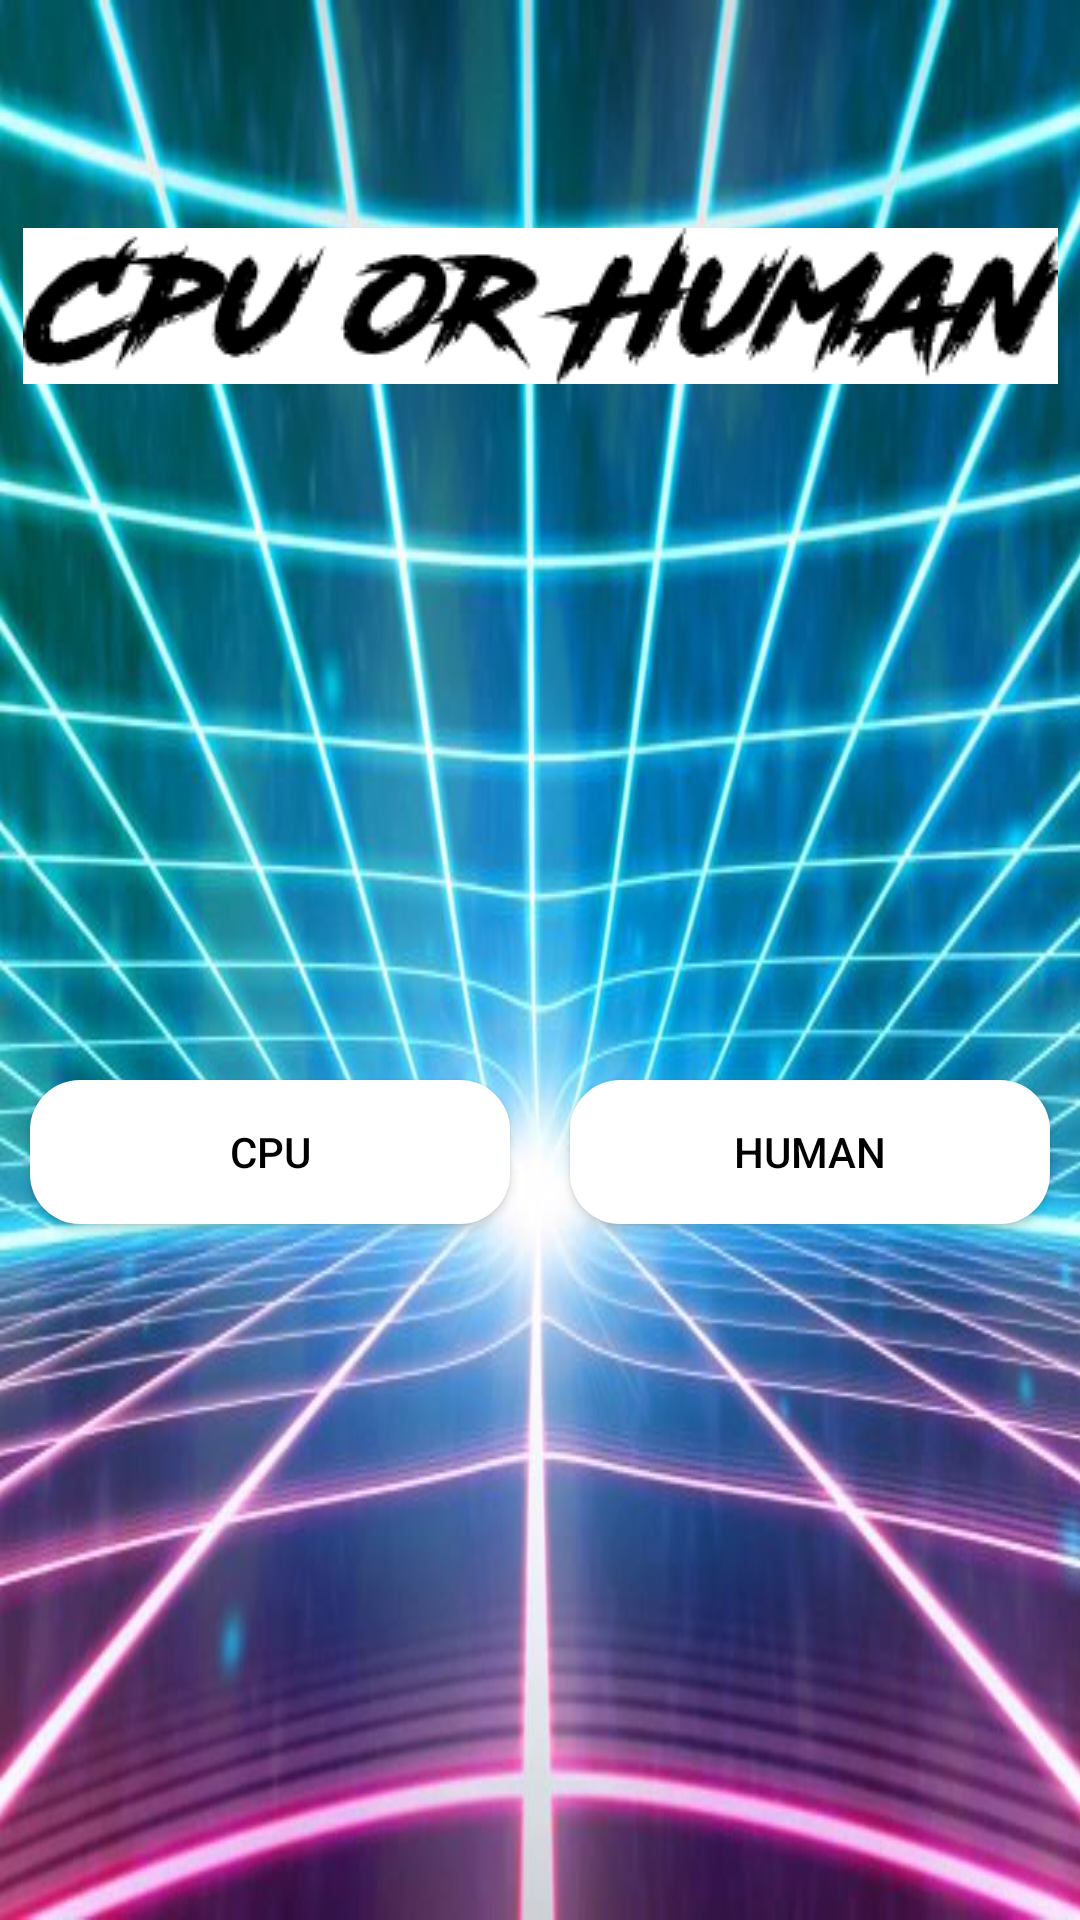

The Android layout XML behind this screen, and the referenced resources:
<!-- AndroidManifest.xml: application theme Theme.TicTacTwo -->
<!-- res/layout/activity_local_game_choose.xml -->
<?xml version="1.0" encoding="utf-8"?>
<androidx.constraintlayout.widget.ConstraintLayout xmlns:android="http://schemas.android.com/apk/res/android"
    xmlns:app="http://schemas.android.com/apk/res-auto"
    xmlns:tools="http://schemas.android.com/tools"
    android:layout_width="match_parent"
    android:layout_height="match_parent"
    tools:context=".LocalGameChoose"
    android:background="@drawable/background_neon">

    <androidx.constraintlayout.widget.Guideline
        android:id="@+id/guideline1"
        android:layout_width="wrap_content"
        android:layout_height="wrap_content"
        android:orientation="horizontal"
        app:layout_constraintGuide_percent="0.2"/>

    <androidx.constraintlayout.widget.Guideline
        android:id="@+id/guideline2"
        android:layout_width="wrap_content"
        android:layout_height="wrap_content"
        android:orientation="vertical"
        app:layout_constraintGuide_percent="0.5"/>


    <androidx.appcompat.widget.AppCompatButton
        android:id="@+id/btnCpu"
        android:layout_width="0dp"
        android:layout_height="wrap_content"
        android:text="@string/cpu_tv"
        android:textColor="@color/black"
        android:background="@drawable/round_back_white"
        android:layout_margin="10dp"
        app:layout_constraintBottom_toBottomOf="parent"
        app:layout_constraintEnd_toStartOf="@+id/guideline2"
        app:layout_constraintStart_toStartOf="parent"
        app:layout_constraintTop_toTopOf="@+id/guideline1" />

    <androidx.appcompat.widget.AppCompatButton
        android:id="@+id/btnHuman"
        android:layout_width="0dp"
        android:layout_height="wrap_content"
        android:text="@string/human"
        android:textColor="@color/black"
        android:background="@drawable/round_back_white"
        android:layout_margin="10dp"
        app:layout_constraintBottom_toBottomOf="parent"
        app:layout_constraintEnd_toEndOf="parent"
        app:layout_constraintStart_toStartOf="@+id/guideline2"
        app:layout_constraintTop_toTopOf="@+id/guideline1" />

    <ImageView
        android:id="@+id/imageView3"
        android:layout_width="wrap_content"
        android:layout_height="wrap_content"
        app:layout_constraintBottom_toTopOf="@+id/guideline1"
        app:layout_constraintEnd_toEndOf="parent"
        app:layout_constraintStart_toStartOf="parent"
        app:srcCompat="@drawable/local_chooser"
        android:background="@color/white"/>

</androidx.constraintlayout.widget.ConstraintLayout>
<!-- resources referenced by this layout -->
<resources>
  <!-- drawable background_neon: jpg bitmap (drawable, 68734 bytes) -->
  <!-- drawable local_chooser: png bitmap (drawable, 7583 bytes) -->
  <!-- drawable round_back_white (drawable) -->
  <?xml version="1.0" encoding="utf-8"?>
  <shape xmlns:android="http://schemas.android.com/apk/res/android"
      android:shape="rectangle">
  
      <solid android:color="@color/white"/>
      <corners android:radius="50px"/>
  </shape>
  <string name="cpu_tv">Cpu </string>
  <string name="human">Human</string>
  <style name="Theme.TicTacTwo" parent="Theme.MaterialComponents.DayNight.NoActionBar">
          
          <item name="colorPrimary">@color/purple_500</item>
          <item name="colorPrimaryVariant">@color/purple_700</item>
          <item name="colorOnPrimary">@color/white</item>
          
          <item name="colorSecondary">@color/teal_200</item>
          <item name="colorSecondaryVariant">@color/teal_700</item>
          <item name="colorOnSecondary">@color/black</item>
          
          <item name="android:statusBarColor">?attr/colorPrimaryVariant</item>
          
      </style>
  <!-- not gathered from this repository: default colours our renderer supplied (Android Studio template values) -->
  <color name="purple_500">#FF6200EE</color>
  <color name="purple_700">#FF3700B3</color>
  <color name="teal_200">#FF03DAC5</color>
  <color name="teal_700">#FF018786</color>
  <color name="black">#FF000000</color>
  <color name="white">#FFFFFFFF</color>
</resources>
